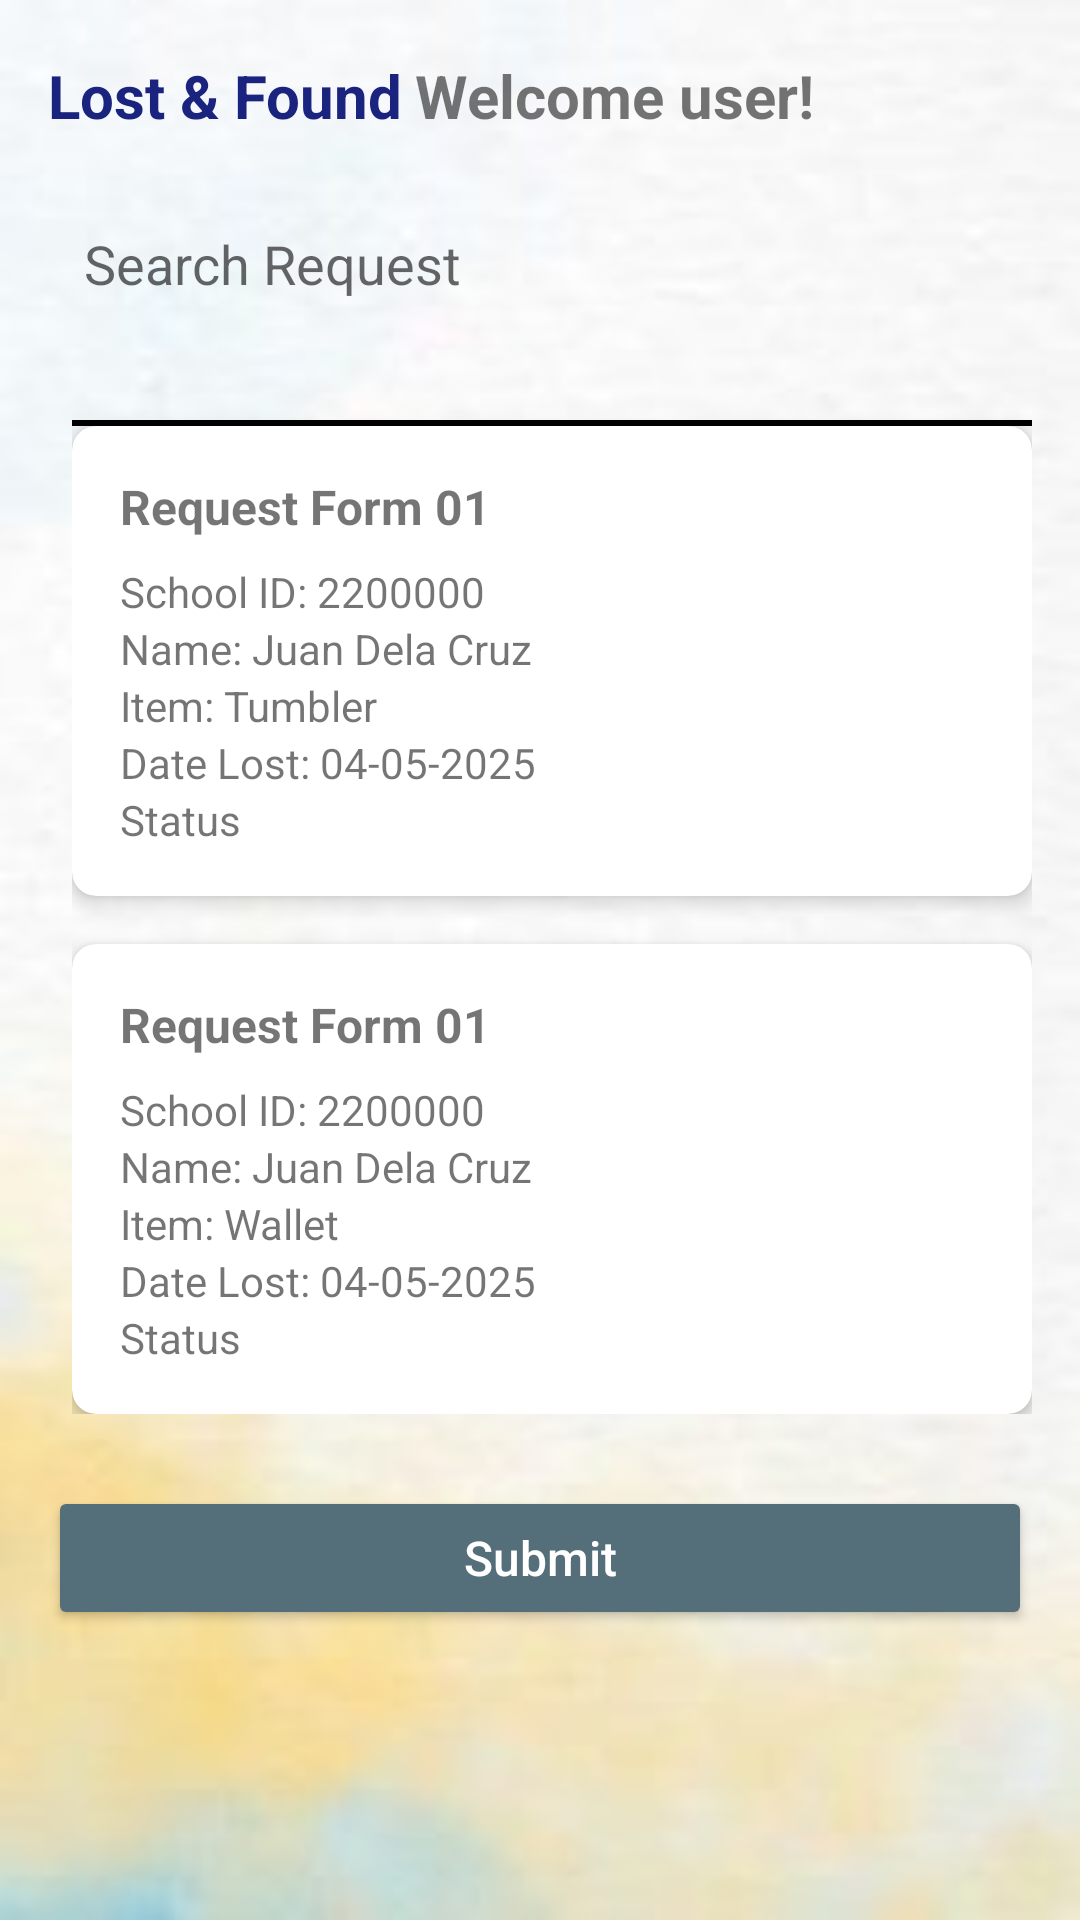

The Android layout XML behind this screen, and the referenced resources:
<!-- AndroidManifest.xml: application theme Theme.AppCompat.DayNight.NoActionBar -->
<!-- res/layout/admin_request_form.xml -->
<?xml version="1.0" encoding="utf-8"?>
<ScrollView xmlns:android="http://schemas.android.com/apk/res/android"
    xmlns:card_view="http://schemas.android.com/apk/res-auto"
    android:layout_width="match_parent"
    android:layout_height="match_parent"
    android:background="@drawable/background">

    <LinearLayout
        android:layout_width="match_parent"
        android:layout_height="wrap_content"
        android:orientation="vertical"
        android:padding="16dp">

        

        <LinearLayout
            android:layout_width="match_parent"
            android:layout_height="wrap_content"
            android:gravity="center_vertical"
            android:orientation="horizontal">

            <TextView
                android:id="@+id/tvLostAnd"
                android:layout_width="wrap_content"
                android:layout_height="wrap_content"
                android:text="Lost &amp; Found"
                android:textColor="#1A237E"
                android:textSize="20sp"
                android:textStyle="bold" />

            <TextView
                android:id="@+id/tvFound"
                android:layout_width="wrap_content"
                android:layout_height="wrap_content"
                android:layout_marginStart="4dp"
                android:text="Welcome user!"
                android:textSize="20sp"
                android:textStyle="bold" />

            <View
                android:layout_width="0dp"
                android:layout_height="0dp"
                android:layout_weight="1" />

            <ImageView
                android:id="@+id/ivProfile"
                android:layout_width="32dp"
                android:layout_height="32dp">

            </ImageView>

        </LinearLayout>

        
        <LinearLayout
            android:layout_width="match_parent"
            android:layout_height="48dp"
            android:layout_marginTop="16dp"

            android:gravity="center_vertical"
            android:orientation="horizontal"
            android:paddingStart="12dp"
            android:paddingEnd="12dp">

            <EditText
                android:id="@+id/etSearch"
                android:layout_width="0dp"
                android:layout_height="match_parent"
                android:layout_weight="1"
                android:background="@android:color/transparent"
                android:hint="Search Request"
                android:imeOptions="actionSearch"
                android:inputType="text" />

            <ImageView
                android:id="@+id/ivSearch"
                android:layout_width="24dp"
                android:layout_height="24dp">

            </ImageView>

        </LinearLayout>

        
        <RelativeLayout
            android:layout_width="match_parent"
            android:layout_height="wrap_content"
            android:layout_marginTop="24dp">

            

            
            <LinearLayout
                android:id="@+id/containerCards"
                android:layout_width="match_parent"
                android:layout_height="wrap_content"

                android:orientation="vertical"
                android:paddingStart="8dp">

                
                <View
                    android:id="@+id/view"
                    android:layout_width="match_parent"
                    android:layout_height="2dp"
                    android:layout_marginTop="4dp"
                    android:background="#000000" />

                <androidx.cardview.widget.CardView
                    android:layout_width="match_parent"
                    android:layout_height="wrap_content"
                    android:layout_marginBottom="16dp"
                    card_view:cardCornerRadius="8dp"
                    card_view:cardElevation="4dp">

                    <LinearLayout
                        android:layout_width="match_parent"
                        android:layout_height="wrap_content"
                        android:orientation="vertical"
                        android:padding="16dp">

                        <TextView
                            android:layout_width="wrap_content"
                            android:layout_height="wrap_content"
                            android:text="Request Form 01"
                            android:textSize="16sp"
                            android:textStyle="bold" />

                        <TextView
                            android:layout_width="wrap_content"
                            android:layout_height="wrap_content"
                            android:layout_marginTop="8dp"
                            android:text="School ID: 2200000" />

                        <TextView
                            android:layout_width="wrap_content"
                            android:layout_height="wrap_content"
                            android:text="Name: Juan Dela Cruz" />

                        <TextView
                            android:layout_width="wrap_content"
                            android:layout_height="wrap_content"
                            android:text="Item: Tumbler" />

                        <TextView
                            android:layout_width="wrap_content"
                            android:layout_height="wrap_content"
                            android:text="Date Lost: 04-05-2025" />

                        <TextView
                            android:id="@+id/textView7"
                            android:layout_width="136dp"
                            android:layout_height="wrap_content"
                            android:text="Status" />


                    </LinearLayout>
                </androidx.cardview.widget.CardView>

                
                <androidx.cardview.widget.CardView
                    android:layout_width="match_parent"
                    android:layout_height="wrap_content"
                    card_view:cardCornerRadius="8dp"
                    card_view:cardElevation="4dp">

                    <LinearLayout
                        android:layout_width="match_parent"
                        android:layout_height="wrap_content"
                        android:orientation="vertical"
                        android:padding="16dp">

                        <TextView
                            android:layout_width="wrap_content"
                            android:layout_height="wrap_content"
                            android:text="Request Form 01"
                            android:textSize="16sp"
                            android:textStyle="bold" />

                        <TextView
                            android:layout_width="wrap_content"
                            android:layout_height="wrap_content"
                            android:layout_marginTop="8dp"
                            android:text="School ID: 2200000" />

                        <TextView
                            android:layout_width="wrap_content"
                            android:layout_height="wrap_content"
                            android:text="Name: Juan Dela Cruz" />

                        <TextView
                            android:layout_width="wrap_content"
                            android:layout_height="wrap_content"
                            android:text="Item: Wallet" />

                        <TextView
                            android:layout_width="wrap_content"
                            android:layout_height="wrap_content"
                            android:text="Date Lost: 04-05-2025" />

                        <TextView
                            android:id="@+id/textView8"
                            android:layout_width="136dp"
                            android:layout_height="wrap_content"
                            android:text="Status" />

                    </LinearLayout>
                </androidx.cardview.widget.CardView>

            </LinearLayout>
        </RelativeLayout>

        
        <Button
            android:id="@+id/btnSubmit"
            android:layout_width="match_parent"
            android:layout_height="48dp"
            android:layout_marginTop="24dp"
            android:backgroundTint="#546E7A"
            android:text="Submit"
            android:textAllCaps="false"
            android:textColor="#FFFFFF"
            android:textSize="16sp" />

    </LinearLayout>
</ScrollView>
<!-- resources referenced by this layout -->
<resources>
  <!-- drawable background: jpg bitmap (drawable, 6268 bytes) -->
</resources>
